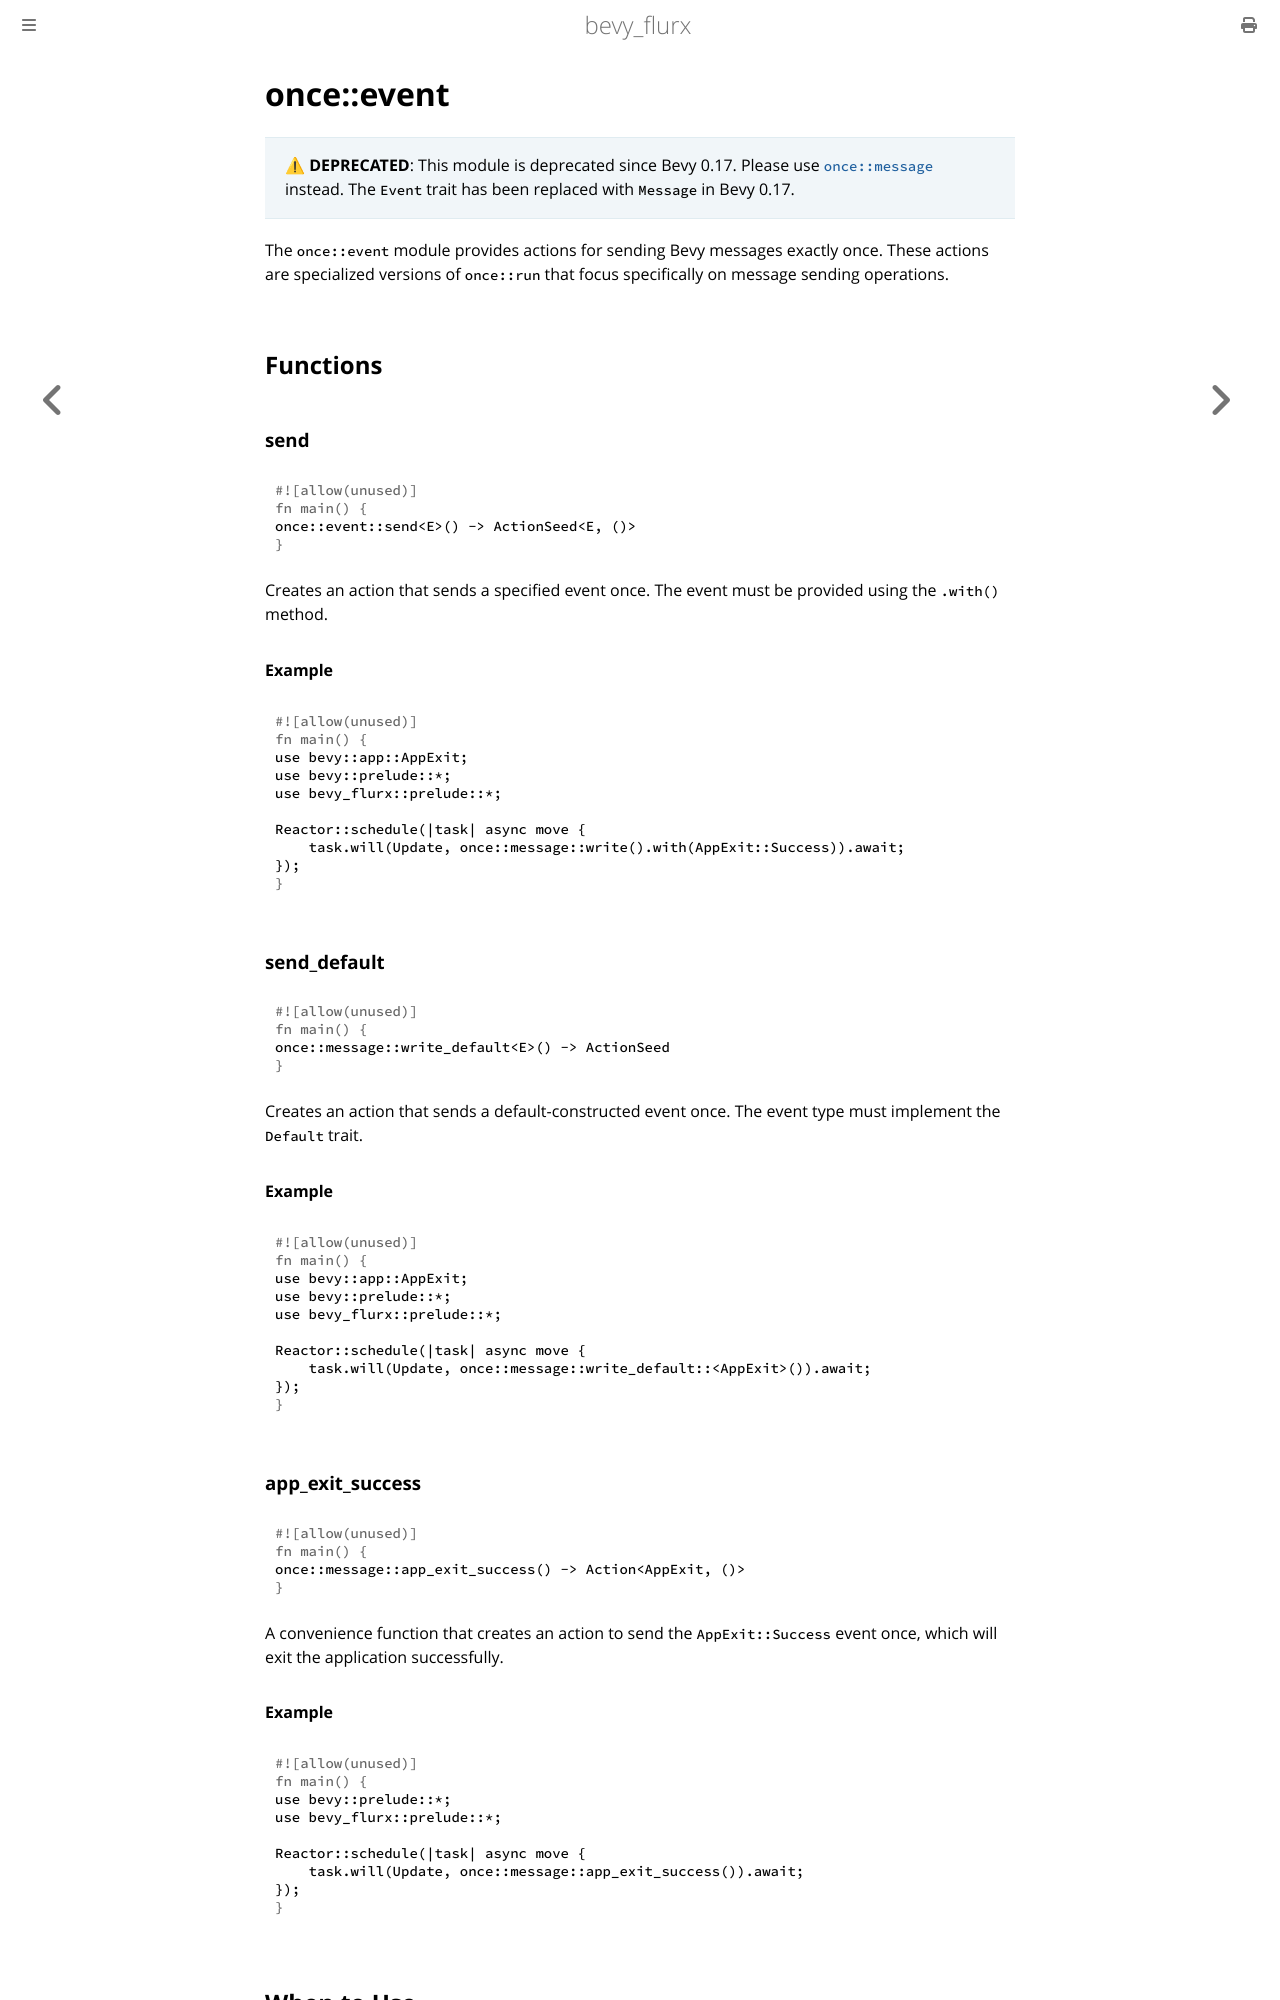

repository: not-elm/bevy_flurx · page: actions/once/event.html · generator: mdbook

# once::event

> **⚠ DEPRECATED**: This module is deprecated since Bevy 0.17. Please use [`once::message`](./message.md) instead. The `Event` trait has been replaced with `Message` in Bevy 0.17.

The `once::event` module provides actions for sending Bevy messages exactly once. These actions are specialized versions of `once::run` that focus specifically on message sending operations.

## Functions

### send

```rust
once::event::send<E>() -> ActionSeed<E, ()>
```

Creates an action that sends a specified event once. The event must be provided using the `.with()` method.

#### Example

```rust
use bevy::app::AppExit;
use bevy::prelude::*;
use bevy_flurx::prelude::*;

Reactor::schedule(|task| async move {
    task.will(Update, once::message::write().with(AppExit::Success)).await;
});
```

### send_default

```rust
once::message::write_default<E>() -> ActionSeed
```

Creates an action that sends a default-constructed event once. The event type must implement the `Default` trait.

#### Example

```rust
use bevy::app::AppExit;
use bevy::prelude::*;
use bevy_flurx::prelude::*;

Reactor::schedule(|task| async move {
    task.will(Update, once::message::write_default::<AppExit>()).await;
});
```

### app_exit_success

```rust
once::message::app_exit_success() -> Action<AppExit, ()>
```

A convenience function that creates an action to send the `AppExit::Success` event once, which will exit the application successfully.

#### Example

```rust
use bevy::prelude::*;
use bevy_flurx::prelude::*;

Reactor::schedule(|task| async move {
    task.will(Update, once::message::app_exit_success()).await;
});
```
